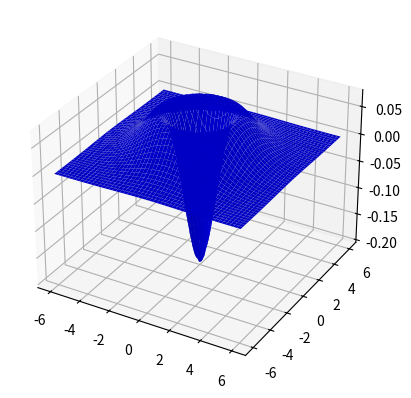

The script that saved this image:
from mpl_toolkits.mplot3d import Axes3D
import matplotlib.pyplot as plt
import numpy as np

sigma1 = 1
sigma2 = 2

x = np.linspace(-3*sigma2, 3*sigma2, 600)

xx, yy = np.meshgrid(x[np.newaxis, :], x[:, np.newaxis])

def gaussian2d(sigma, x, y):
    return np.exp(-(x**2 + y**2)/2/sigma**2)/(np.sqrt(2*np.pi)*sigma)

zz1 = gaussian2d(sigma1, xx, yy)
zz2 = gaussian2d(sigma2, xx, yy)

fig = plt.figure()
ax = fig.add_subplot(111, projection='3d')

# Plot the surface
ax.plot_surface(xx, yy, zz2-zz1, color='b')

plt.show()